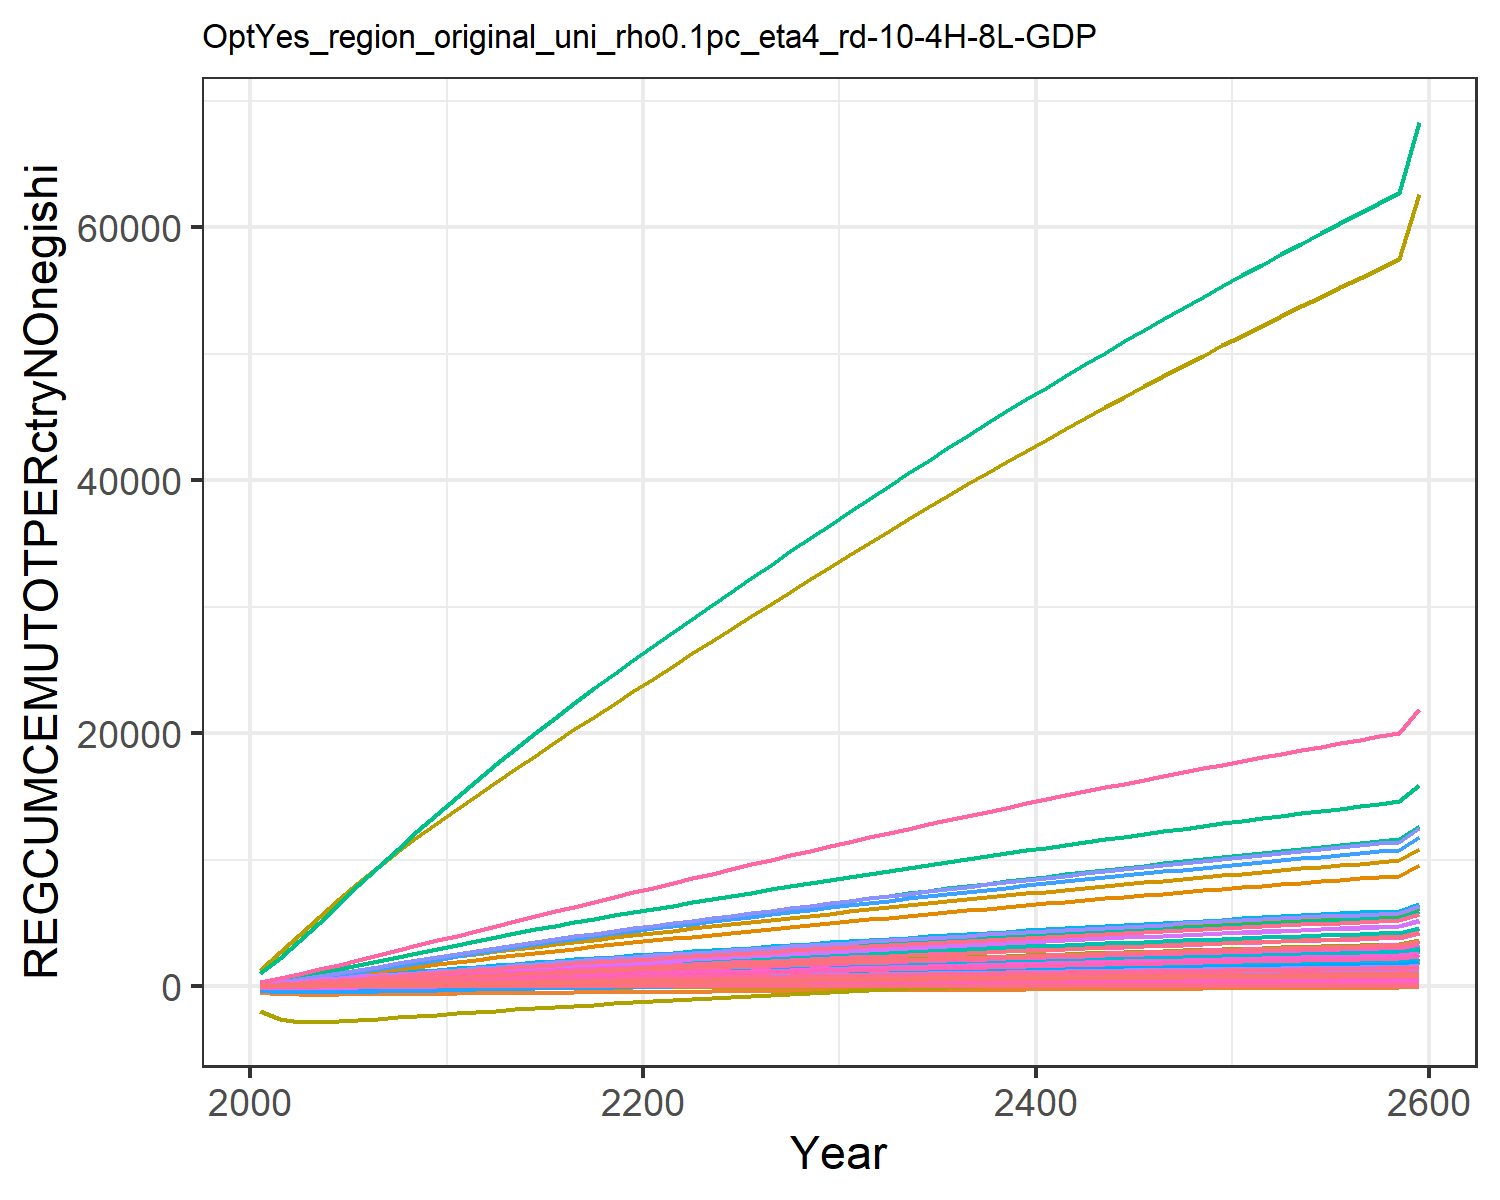

The file beside this chart, header and first rows:
-61.414601666461195, 16.718899430175306, 2.219001643747085, 15.688523035688435, 38.48928509945634, 2.252391806744484, 24.25228828529632, 7.599306988071982, 7.640866057083471, -460.2737833246552, 9.825777427259512, -9.826069835013511, -40.28819205732558, 84.59523746036373, 5.4930270667285575, 2.4702786505512684, 0.333760429948622, 2.5912770757988377, 7.36942683836924, 0.3253750647987777, 9.650690911056568, 181.45538862169187, 0.25005402401300514, 0.3499666202627227
-73.21, 38.77, 4.449, 34.48, 80.86, 4.528, 50.08, 15.46, 15.3, -618.6, 19.99, -7.327, -44.37, 211.1, 11, 5.429, 0.7011, 5.194, 14.76, 0.6856, 20.37, 381.3, 0.5254, 0.7496
-50.31, 65.54, 6.683, 56.18, 126.3, 6.813, 77.04, 23.42, 22.97, -667.1, 30.29, 0.6824, -33.56, 370.5, 16.5, 8.847, 1.095, 7.8, 22.15, 1.073, 31.88, 595.6, 0.8205, 1.194
-14.16, 96.61, 8.876, 80.38, 173.7, 9.059, 104.6, 31.39, 30.49, -675.2, 40.58, 11.65, -15.72, 548.9, 21.91, 12.66, 1.506, 10.36, 29.4, 1.477, 43.93, 819.4, 1.129, 1.676
27.33, 131.5, 11.01, 106.6, 222, 11.24, 132.1, 39.27, 37.8, -670.4, 50.77, 24.46, 5.88, 739, 27.16, 16.79, 1.924, 12.84, 36.45, 1.889, 56.19, 1047, 1.442, 2.184
70.67, 168.6, 13.06, 134, 269.7, 13.34, 159, 46.95, 44.83, -660.5, 60.71, 38.24, 29.36, 933, 32.21, 21.1, 2.338, 15.24, 43.22, 2.296, 68.33, 1273, 1.753, 2.701
114.3, 206.7, 15.02, 162.1, 316.6, 15.36, 185, 54.38, 51.57, -648.5, 70.32, 52.43, 53.64, 1127, 37.04, 25.52, 2.745, 17.53, 49.71, 2.696, 80.24, 1494, 2.057, 3.216
158.1, 245.6, 16.9, 190.8, 362.6, 17.28, 210, 61.57, 58.02, -635.2, 79.6, 67, 78.63, 1320, 41.67, 30.05, 3.143, 19.72, 55.93, 3.088, 91.92, 1711, 2.356, 3.731
201.9, 285.6, 18.7, 220.3, 407.7, 19.13, 234.2, 68.51, 64.2, -621.2, 88.58, 81.96, 104.3, 1513, 46.11, 34.7, 3.534, 21.82, 61.89, 3.473, 103.4, 1923, 2.649, 4.244
245.6, 326.6, 20.43, 250.5, 451.9, 20.9, 257.5, 75.22, 70.12, -606.6, 97.26, 97.3, 130.6, 1705, 50.36, 39.45, 3.917, 23.84, 67.6, 3.85, 114.6, 2132, 2.937, 4.755
288.8, 367.4, 22.11, 280.8, 495.3, 22.62, 280.4, 81.8, 75.88, -592, 105.8, 112.6, 156.9, 1896, 54.5, 44.22, 4.293, 25.8, 73.15, 4.22, 125.6, 2337, 3.219, 5.261
331.2, 406.9, 23.78, 310.5, 538, 24.33, 303.1, 88.35, 81.59, -577.7, 114.2, 127.4, 182.3, 2082, 58.6, 48.9, 4.663, 27.74, 78.65, 4.584, 136.5, 2538, 3.496, 5.757
372.7, 445.2, 25.42, 339.6, 579.9, 26.02, 325.8, 94.86, 87.24, -563.9, 122.7, 141.8, 207, 2265, 62.66, 53.48, 5.027, 29.66, 84.1, 4.942, 147.1, 2736, 3.768, 6.243
413.4, 482.3, 27.06, 368.1, 621.1, 27.69, 348.3, 101.3, 92.84, -550.4, 131, 155.7, 230.9, 2444, 66.68, 57.96, 5.384, 31.56, 89.49, 5.294, 157.6, 2931, 4.036, 6.719
453.2, 518.3, 28.67, 396, 661.6, 29.35, 370.7, 107.8, 98.38, -537.4, 139.3, 169.2, 254, 2619, 70.65, 62.36, 5.735, 33.45, 94.83, 5.639, 167.9, 3122, 4.3, 7.185
492.3, 553.2, 30.27, 423.3, 701.4, 30.98, 393, 114.2, 103.9, -524.8, 147.6, 182.2, 276.4, 2791, 74.59, 66.66, 6.08, 35.31, 100.1, 5.979, 178, 3310, 4.558, 7.642
530.6, 586.9, 31.85, 450.1, 740.6, 32.61, 415.3, 120.5, 109.3, -512.5, 155.8, 194.9, 298.2, 2960, 78.49, 70.88, 6.419, 37.16, 105.4, 6.313, 188, 3494, 4.812, 8.09
568.1, 619.7, 33.42, 476.3, 779, 34.21, 437.4, 126.9, 114.7, -500.6, 164, 207.1, 319.2, 3125, 82.35, 75.01, 6.752, 38.99, 110.5, 6.641, 197.7, 3676, 5.062, 8.528
604.9, 651.4, 34.97, 502.1, 816.8, 35.8, 459.4, 133.2, 120, -489.1, 172.2, 219, 339.7, 3286, 86.17, 79.06, 7.08, 40.8, 115.7, 6.963, 207.3, 3854, 5.308, 8.958
640.9, 682.1, 36.51, 527.3, 853.9, 37.38, 481.3, 139.4, 125.3, -478, 180.3, 230.5, 359.4, 3445, 89.96, 83.03, 7.402, 42.59, 120.7, 7.28, 216.8, 4029, 5.549, 9.379
676.4, 712.1, 38.04, 552.1, 890.7, 38.94, 503.1, 145.6, 130.5, -467.1, 188.3, 241.8, 378.8, 3601, 93.71, 86.95, 7.72, 44.37, 125.8, 7.594, 226.1, 4203, 5.788, 9.795
711.8, 741.7, 39.55, 576.9, 927.3, 40.5, 524.8, 151.8, 135.7, -456.4, 196.3, 252.9, 397.8, 3757, 97.45, 90.85, 8.038, 46.14, 130.8, 7.906, 235.4, 4375, 6.026, 10.21
747, 771.1, 41.06, 601.5, 963.7, 42.05, 546.4, 158, 140.9, -445.7, 204.3, 263.9, 416.7, 3912, 101.2, 94.72, 8.354, 47.9, 135.8, 8.217, 244.7, 4547, 6.263, 10.62
782, 800.4, 42.57, 626, 1000, 43.59, 568, 164.2, 146, -435, 212.3, 274.9, 435.6, 4066, 104.9, 98.58, 8.668, 49.66, 140.8, 8.527, 253.9, 4719, 6.499, 11.03
816.9, 829.5, 44.07, 650.3, 1036, 45.12, 589.4, 170.3, 151.2, -424.5, 220.2, 285.8, 454.3, 4219, 108.6, 102.4, 8.982, 51.4, 145.7, 8.835, 263.1, 4889, 6.734, 11.44
851.6, 858.5, 45.56, 674.5, 1072, 46.65, 610.8, 176.4, 156.3, -413.9, 228.1, 296.7, 473, 4372, 112.2, 106.2, 9.294, 53.14, 150.6, 9.142, 272.3, 5059, 6.968, 11.84
886.1, 887.4, 47.04, 698.6, 1108, 48.17, 632.1, 182.5, 161.4, -403.5, 236, 307.5, 491.6, 4523, 115.9, 110, 9.605, 54.87, 155.6, 9.449, 281.4, 5228, 7.201, 12.25
920.4, 916.1, 48.52, 722.6, 1144, 49.68, 653.3, 188.6, 166.4, -393, 243.9, 318.2, 510.1, 4674, 119.5, 113.8, 9.914, 56.59, 160.4, 9.753, 290.4, 5397, 7.433, 12.65
954.5, 944.7, 49.99, 746.4, 1179, 51.19, 674.4, 194.7, 171.5, -382.7, 251.7, 328.9, 528.4, 4825, 123.1, 117.5, 10.22, 58.31, 165.3, 10.06, 299.5, 5565, 7.664, 13.05
988.5, 973.1, 51.45, 770.1, 1215, 52.69, 695.4, 200.7, 176.5, -372.3, 259.5, 339.6, 546.7, 4974, 126.7, 121.3, 10.53, 60.01, 170.1, 10.36, 308.5, 5732, 7.895, 13.44
1022, 1001, 52.9, 793.6, 1250, 54.18, 716.3, 206.7, 181.5, -362.1, 267.2, 350.2, 564.9, 5122, 130.3, 125, 10.84, 61.71, 174.9, 10.66, 317.4, 5898, 8.124, 13.84
1056, 1029, 54.34, 816.9, 1285, 55.65, 737, 212.6, 186.4, -351.9, 274.9, 360.7, 582.9, 5269, 133.9, 128.6, 11.14, 63.38, 179.7, 10.96, 326.3, 6063, 8.35, 14.23
1089, 1057, 55.76, 840, 1319, 57.11, 757.5, 218.5, 191.3, -341.9, 282.5, 371, 600.7, 5415, 137.4, 132.3, 11.44, 65.04, 184.4, 11.25, 335.1, 6225, 8.574, 14.62
1121, 1084, 57.17, 862.8, 1354, 58.55, 777.8, 224.3, 196.1, -332, 290, 381.3, 618.3, 5559, 140.8, 135.9, 11.73, 66.69, 189, 11.54, 343.7, 6387, 8.796, 15
1154, 1111, 58.57, 885.4, 1387, 59.98, 797.8, 230, 200.9, -322.1, 297.4, 391.4, 635.8, 5701, 144.3, 139.4, 12.03, 68.32, 193.7, 11.83, 352.3, 6546, 9.016, 15.38
1186, 1138, 59.95, 907.8, 1421, 61.4, 817.7, 235.7, 205.6, -312.4, 304.8, 401.5, 653.1, 5842, 147.7, 143, 12.32, 69.93, 198.2, 12.12, 360.8, 6704, 9.233, 15.75
1218, 1165, 61.31, 929.9, 1454, 62.8, 837.4, 241.3, 210.3, -302.7, 312, 411.5, 670.2, 5982, 151, 146.4, 12.6, 71.52, 202.7, 12.4, 369.3, 6861, 9.449, 16.12
1249, 1191, 62.67, 951.9, 1487, 64.19, 856.9, 246.9, 215, -293.2, 319.3, 421.3, 687.1, 6120, 154.4, 149.9, 12.89, 73.1, 207.2, 12.68, 377.6, 7015, 9.662, 16.49
1280, 1217, 64.01, 973.6, 1519, 65.56, 876.2, 252.4, 219.6, -283.7, 326.4, 431.1, 703.9, 6257, 157.7, 153.3, 13.17, 74.66, 211.6, 12.96, 385.9, 7169, 9.873, 16.86
1311, 1243, 65.34, 995.1, 1551, 66.92, 895.2, 257.9, 224.1, -274.3, 333.5, 440.8, 720.5, 6393, 160.9, 156.7, 13.45, 76.21, 216, 13.23, 394, 7321, 10.08, 17.22
1341, 1269, 66.65, 1016, 1583, 68.27, 914.1, 263.3, 228.6, -265.1, 340.5, 450.3, 736.9, 6527, 164.2, 160.1, 13.72, 77.74, 220.4, 13.5, 402.1, 7471, 10.29, 17.57
1372, 1294, 67.95, 1037, 1615, 69.6, 932.9, 268.7, 233.1, -255.9, 347.4, 459.8, 753.2, 6660, 167.4, 163.4, 14, 79.26, 224.7, 13.77, 410.1, 7620, 10.49, 17.93
1402, 1319, 69.24, 1058, 1646, 70.92, 951.4, 274, 237.5, -246.8, 354.3, 469.2, 769.3, 6791, 170.6, 166.7, 14.27, 80.76, 228.9, 14.04, 418.1, 7767, 10.7, 18.28
1431, 1344, 70.51, 1079, 1677, 72.23, 969.7, 279.2, 241.9, -237.8, 361.1, 478.5, 785.3, 6922, 173.7, 169.9, 14.54, 82.25, 233.1, 14.3, 425.9, 7913, 10.9, 18.62
1461, 1368, 71.78, 1099, 1708, 73.52, 987.9, 284.4, 246.2, -228.9, 367.8, 487.7, 801, 7051, 176.8, 173.1, 14.8, 83.72, 237.3, 14.56, 433.7, 8057, 11.1, 18.97
1490, 1392, 73.03, 1120, 1738, 74.8, 1006, 289.6, 250.5, -220.1, 374.4, 496.8, 816.7, 7178, 179.9, 176.3, 15.06, 85.18, 241.5, 14.82, 441.4, 8200, 11.29, 19.3
1518, 1416, 74.26, 1140, 1768, 76.07, 1024, 294.7, 254.7, -211.3, 381, 505.8, 832.2, 7305, 182.9, 179.5, 15.32, 86.63, 245.5, 15.08, 449, 8342, 11.49, 19.64
1547, 1440, 75.49, 1160, 1798, 77.33, 1041, 299.7, 258.9, -202.7, 387.6, 514.7, 847.5, 7430, 185.9, 182.6, 15.58, 88.05, 249.6, 15.33, 456.6, 8482, 11.68, 19.97
1575, 1464, 76.7, 1179, 1827, 78.57, 1059, 304.7, 263.1, -194.1, 394, 523.5, 862.7, 7554, 188.9, 185.7, 15.84, 89.47, 253.6, 15.58, 464, 8620, 11.87, 20.3
1603, 1487, 77.9, 1199, 1856, 79.8, 1076, 309.7, 267.2, -185.7, 400.4, 532.3, 877.7, 7676, 191.9, 188.8, 16.09, 90.87, 257.6, 15.83, 471.4, 8758, 12.06, 20.63
1630, 1510, 79.09, 1218, 1885, 81.02, 1093, 314.6, 271.3, -177.3, 406.8, 540.9, 892.6, 7798, 194.8, 191.8, 16.34, 92.26, 261.5, 16.08, 478.8, 8894, 12.25, 20.95
1658, 1533, 80.27, 1237, 1913, 82.22, 1110, 319.4, 275.3, -169, 413, 549.5, 907.3, 7918, 197.7, 194.8, 16.58, 93.63, 265.4, 16.32, 486, 9028, 12.43, 21.27
1685, 1556, 81.44, 1256, 1942, 83.42, 1127, 324.2, 279.3, -160.7, 419.2, 558, 921.9, 8037, 200.6, 197.8, 16.83, 94.99, 269.2, 16.56, 493.2, 9162, 12.62, 21.59
1712, 1578, 82.59, 1275, 1970, 84.6, 1143, 329, 283.3, -152.6, 425.4, 566.4, 936.3, 8155, 203.4, 200.7, 17.07, 96.34, 273.1, 16.8, 500.3, 9294, 12.8, 21.9
1738, 1600, 83.73, 1293, 1997, 85.77, 1160, 333.7, 287.2, -144.5, 431.5, 574.7, 950.6, 8272, 206.2, 203.6, 17.31, 97.67, 276.8, 17.03, 507.3, 9424, 12.98, 22.21
1764, 1622, 84.86, 1311, 2025, 86.93, 1176, 338.4, 291.1, -136.6, 437.5, 583, 964.7, 8387, 209, 206.5, 17.55, 98.99, 280.6, 17.27, 514.3, 9554, 13.16, 22.52
1790, 1644, 85.98, 1330, 2052, 88.08, 1192, 343, 294.9, -128.6, 443.5, 591.1, 978.7, 8502, 211.8, 209.4, 17.78, 100.3, 284.3, 17.5, 521.2, 9682, 13.33, 22.82
1816, 1666, 87.09, 1347, 2079, 89.22, 1208, 347.5, 298.7, -120.8, 449.4, 599.2, 992.6, 8615, 214.5, 212.2, 18.02, 101.6, 287.9, 17.73, 528, 9808, 13.51, 23.12
1842, 1687, 88.19, 1365, 2105, 90.34, 1224, 352.1, 302.5, -113.1, 455.2, 607.2, 1006, 8727, 217.2, 215, 18.25, 102.9, 291.6, 17.96, 534.8, 9934, 13.68, 23.42
2024, 1840, 96.04, 1492, 2296, 98.39, 1337, 384.4, 329.4, -57.65, 497.1, 664.4, 1105, 9529, 236.6, 235, 19.9, 112, 317.5, 19.58, 583.2, 10832, 14.92, 25.56
